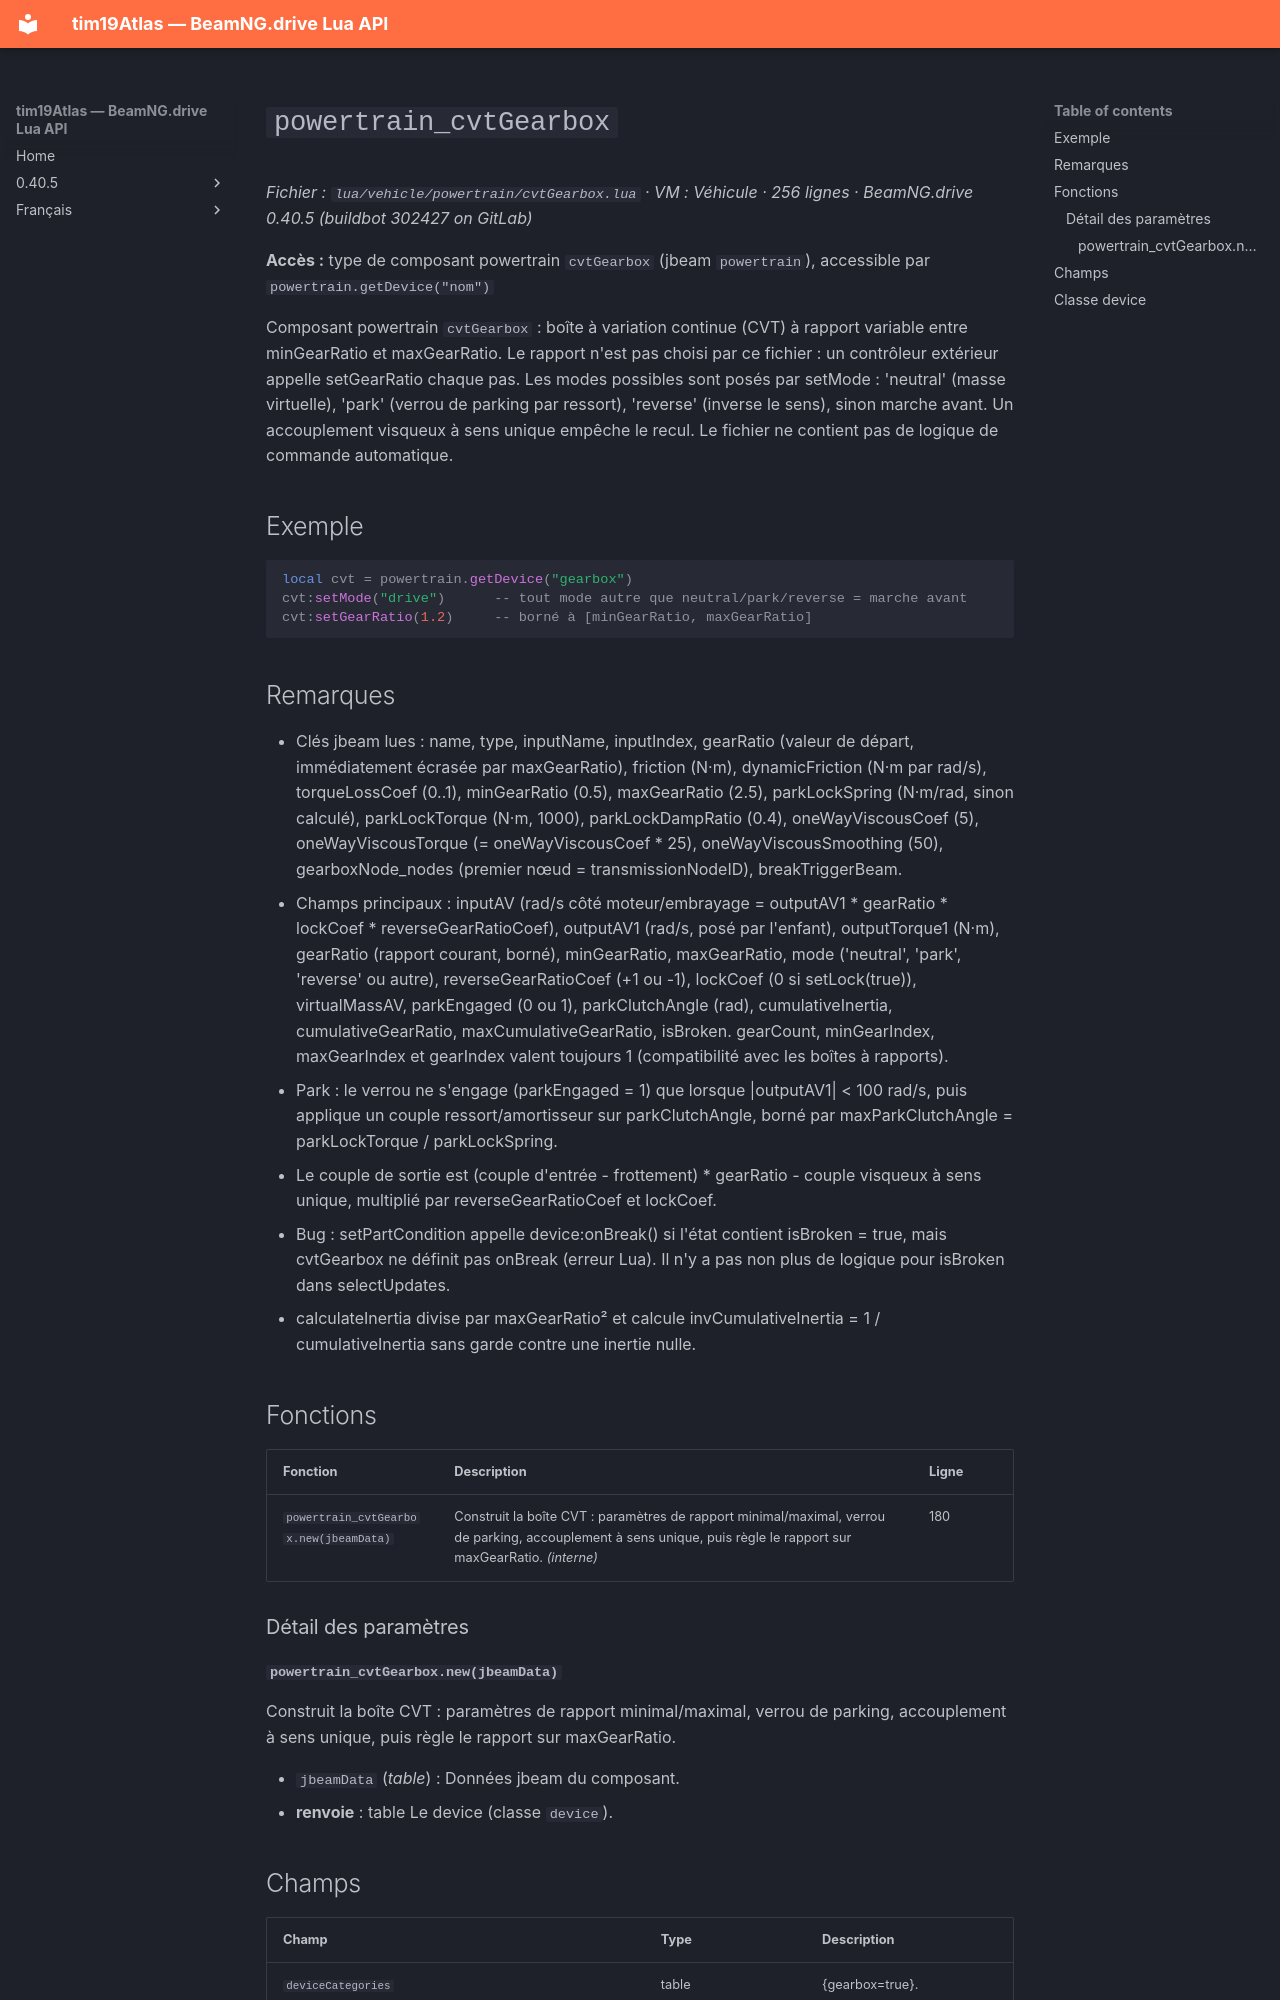

repository: Tim0219800/beamng-lua-atlas · page: fr/0.40.5/vehicle/powertrain/cvtGearbox.html · generator: mkdocs

# `powertrain_cvtGearbox`

*Fichier : `lua/vehicle/powertrain/cvtGearbox.lua` · VM : Véhicule · 256 lignes · BeamNG.drive 0.40.5 (buildbot 302427 on GitLab)*

**Accès :** type de composant powertrain `cvtGearbox` (jbeam `powertrain`), accessible par `powertrain.getDevice("nom")`

Composant powertrain `cvtGearbox` : boîte à variation continue (CVT) à rapport variable entre minGearRatio et maxGearRatio. Le rapport n'est pas choisi par ce fichier : un contrôleur extérieur appelle setGearRatio chaque pas. Les modes possibles sont posés par setMode : 'neutral' (masse virtuelle), 'park' (verrou de parking par ressort), 'reverse' (inverse le sens), sinon marche avant. Un accouplement visqueux à sens unique empêche le recul. Le fichier ne contient pas de logique de commande automatique.

## Exemple

```lua
local cvt = powertrain.getDevice("gearbox")
cvt:setMode("drive")      -- tout mode autre que neutral/park/reverse = marche avant
cvt:setGearRatio(1.2)     -- borné à [minGearRatio, maxGearRatio]
```

## Remarques

- Clés jbeam lues : name, type, inputName, inputIndex, gearRatio (valeur de départ, immédiatement écrasée par maxGearRatio), friction (N·m), dynamicFriction (N·m par rad/s), torqueLossCoef (0..1), minGearRatio (0.5), maxGearRatio (2.5), parkLockSpring (N·m/rad, sinon calculé), parkLockTorque (N·m, 1000), parkLockDampRatio (0.4), oneWayViscousCoef (5), oneWayViscousTorque (= oneWayViscousCoef * 25), oneWayViscousSmoothing (50), gearboxNode_nodes (premier nœud = transmissionNodeID), breakTriggerBeam.
- Champs principaux : inputAV (rad/s côté moteur/embrayage = outputAV1 * gearRatio * lockCoef * reverseGearRatioCoef), outputAV1 (rad/s, posé par l'enfant), outputTorque1 (N·m), gearRatio (rapport courant, borné), minGearRatio, maxGearRatio, mode ('neutral', 'park', 'reverse' ou autre), reverseGearRatioCoef (+1 ou -1), lockCoef (0 si setLock(true)), virtualMassAV, parkEngaged (0 ou 1), parkClutchAngle (rad), cumulativeInertia, cumulativeGearRatio, maxCumulativeGearRatio, isBroken. gearCount, minGearIndex, maxGearIndex et gearIndex valent toujours 1 (compatibilité avec les boîtes à rapports).
- Park : le verrou ne s'engage (parkEngaged = 1) que lorsque |outputAV1| < 100 rad/s, puis applique un couple ressort/amortisseur sur parkClutchAngle, borné par maxParkClutchAngle = parkLockTorque / parkLockSpring.
- Le couple de sortie est (couple d'entrée - frottement) * gearRatio - couple visqueux à sens unique, multiplié par reverseGearRatioCoef et lockCoef.
- Bug : setPartCondition appelle device:onBreak() si l'état contient isBroken = true, mais cvtGearbox ne définit pas onBreak (erreur Lua). Il n'y a pas non plus de logique pour isBroken dans selectUpdates.
- calculateInertia divise par maxGearRatio² et calcule invCumulativeInertia = 1 / cumulativeInertia sans garde contre une inertie nulle.

## Fonctions

| Fonction | Description | Ligne |
|---|---|---|
| `powertrain_cvtGearbox.new(jbeamData)` | Construit la boîte CVT : paramètres de rapport minimal/maximal, verrou de parking, accouplement à sens unique, puis règle le rapport sur maxGearRatio. *(interne)* | 180 |

### Détail des paramètres

#### `powertrain_cvtGearbox.new(jbeamData)`

Construit la boîte CVT : paramètres de rapport minimal/maximal, verrou de parking, accouplement à sens unique, puis règle le rapport sur maxGearRatio.

- `jbeamData` (*table*) : Données jbeam du composant.
- **renvoie** : table Le device (classe `device`).
